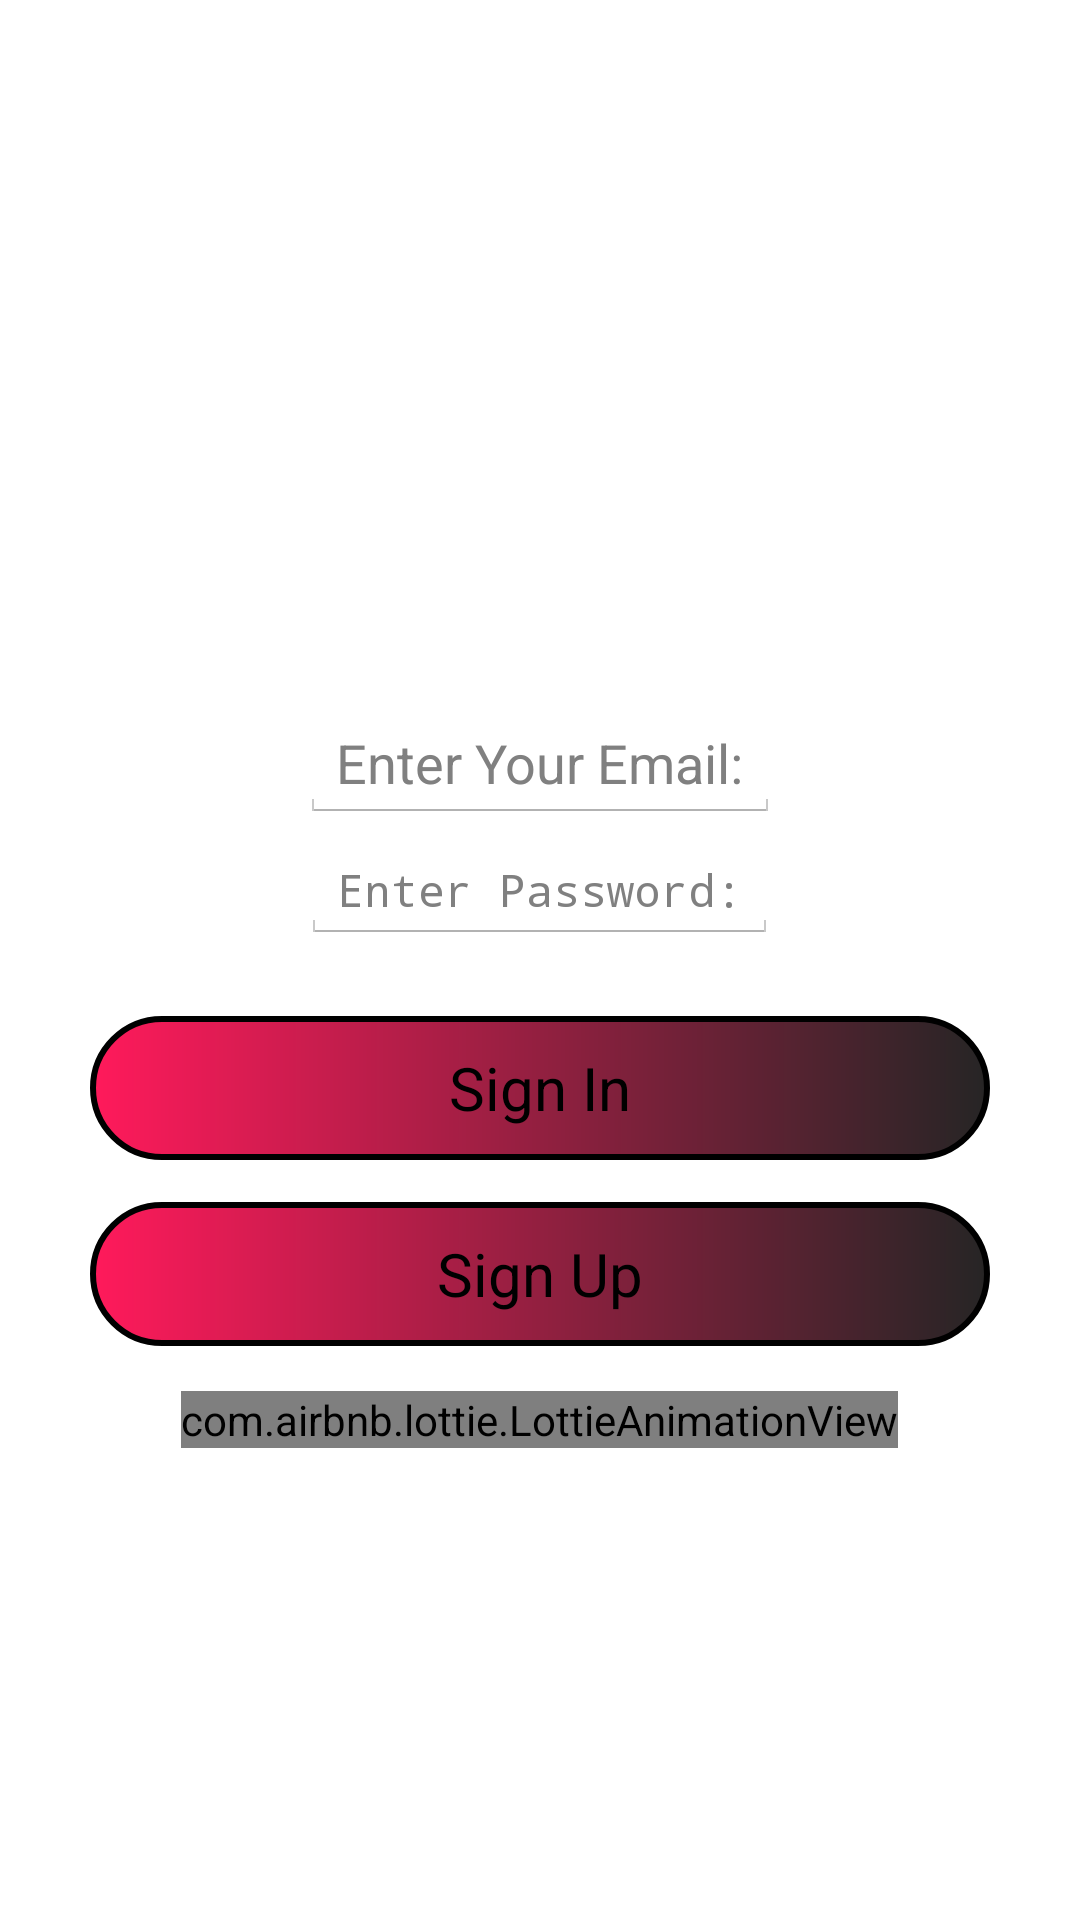

Layout XML and referenced resources for this Android screen:
<!-- AndroidManifest.xml: application theme AppTheme -->
<!-- res/layout/first_screen.xml -->
<?xml version="1.0" encoding="utf-8"?>
<RelativeLayout xmlns:android="http://schemas.android.com/apk/res/android"
    xmlns:app="http://schemas.android.com/apk/res-auto"
    android:layout_width="match_parent"
    android:layout_height="match_parent"
    android:background="@drawable/gradient">

    <ImageView
        android:layout_marginTop="35dp"
        android:layout_width="150dp"
        android:layout_height="150dp"
        android:src="@drawable/graph"
        android:id="@+id/subPic"
        android:layout_centerHorizontal="true"/>

    <EditText
        android:id="@+id/first_et_email"
        android:layout_width="wrap_content"
        android:layout_height="wrap_content"
        android:layout_below="@+id/subPic"
        android:layout_centerHorizontal="true"
        android:layout_marginTop="50dp"
        android:hint="@string/enterEmail"
        android:inputType="textEmailAddress"
        />


    <EditText
        android:id="@+id/first_pass"
        android:layout_width="wrap_content"
        android:layout_height="wrap_content"
        android:layout_below="@id/first_et_email"
        android:layout_centerHorizontal="true"
        android:layout_marginTop="5dp"
        android:hint="@string/enterPassword"
        android:inputType="textPassword"
        android:textSize="15sp" />

    <Button
        android:id="@+id/first_signin_btn"
        style="@style/mainButtonStyle"
        android:layout_width="300dp"
        android:layout_height="wrap_content"
        android:layout_below="@+id/first_pass"
        android:layout_centerHorizontal="true"
        android:textSize="20sp"
        android:layout_marginTop="24dp"
        android:elevation="0dp"

        android:text="@string/sign_in" />


    <Button
        android:id="@+id/first_signup_btn"
        style="@style/mainButtonStyle"
        android:layout_width="300dp"
        android:layout_height="wrap_content"
        android:layout_alignStart="@+id/first_signin_btn"
        android:layout_below="@+id/first_signin_btn"
        android:layout_marginTop="14dp"
        android:textSize="20sp"
        android:elevation="0dp"

        android:text="@string/sign_up" />

    <com.airbnb.lottie.LottieAnimationView
        android:id="@+id/first_loadingAnim_view"
        android:layout_width="wrap_content"
        android:layout_height="wrap_content"
        android:layout_below="@id/first_signup_btn"
        android:layout_centerHorizontal="true"
        android:layout_marginTop="15dp"

        app:lottie_autoPlay="false"
        app:lottie_fileName="loading.json" />

    <com.airbnb.lottie.LottieAnimationView
    android:id="@+id/first_ChackAnim_view"
    android:layout_width="wrap_content"
    android:layout_height="wrap_content"
    android:layout_below="@id/first_signup_btn"
    android:layout_centerHorizontal="true"
    android:layout_marginTop="15dp"

    app:lottie_autoPlay="false"
    app:lottie_fileName="checked_done_.json" />

    <com.airbnb.lottie.LottieAnimationView
        android:id="@+id/first_warning_view"
        android:layout_width="wrap_content"
        android:layout_height="wrap_content"
        android:layout_below="@id/first_signup_btn"
        android:layout_centerHorizontal="true"
        android:layout_marginTop="15dp"
        android:visibility="invisible"
        app:lottie_autoPlay="false"
        app:lottie_fileName="warning_sign.json" />




</RelativeLayout>
<!-- resources referenced by this layout -->
<resources>
  <string name="enterEmail">Enter Your Email: </string>
  <string name="enterPassword">Enter Password: </string>
  <string name="sign_in">Sign In</string>
  <string name="sign_up">Sign Up</string>
  <style name="mainButtonStyle" parent="android:Widget.Button">
          <item name="android:background">@drawable/button_frame</item>
          <item name="android:elevation">6dp</item>
          <item name="android:layout_width">170dp</item>
          <item name=" android:layout_height">wrap_content</item>
          <item name="android:padding">10dp</item>
  
      </style>
  <style name="AppTheme" parent="android:Theme.Holo.Light.DarkActionBar">
          
      </style>
  <!-- drawable button_frame (drawable) -->
  <shape xmlns:android="http://schemas.android.com/apk/res/android"
     >
  
      <stroke
  
          android:width="2dip"
          android:color="#000000" />
  
      <corners android:radius="25dp"
          />
  
      <padding android:right="15dp" android:bottom="15dp" android:left="15dp" android:top="15dp"/>
  
  
  
     <gradient      android:startColor="#ff1a5b"
         android:endColor="#262525"
  
  
  
         />
  
  
  
  </shape>
</resources>
